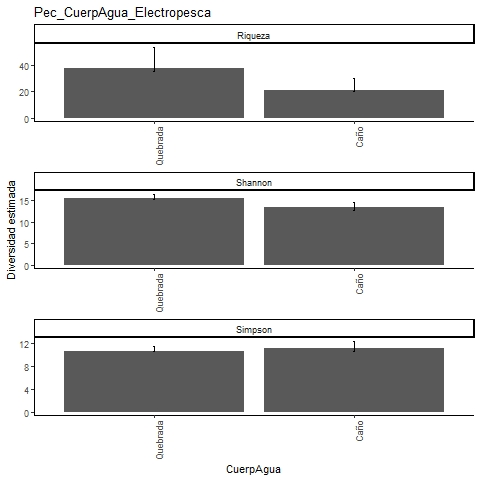

The data file committed next to this chart (first rows):
, Site, Diversity, Observed, Estimator, s.e., LCL, UCL, n, S.obs, SC
1, Quebrada, Species richness, 35, 37.66, 3.483, 35.38, 53.85, 1232, 35, 0.9968
2, Quebrada, Shannon diversity, 15.32, 15.56, 0.465, 15.32, 16.47, 1232, 35, 0.9968
3, Quebrada, Simpson diversity, 10.58, 10.67, 0.396, 10.58, 11.44, 1232, 35, 0.9968
4, Caño, Species richness, 20, 21.12, 1.762, 20.13, 29.98, 226, 20, 0.9869
5, Caño, Shannon diversity, 12.74, 13.37, 0.596, 12.74, 14.54, 226, 20, 0.9869
6, Caño, Simpson diversity, 10.58, 11.05, 0.66, 10.58, 12.35, 226, 20, 0.9869
